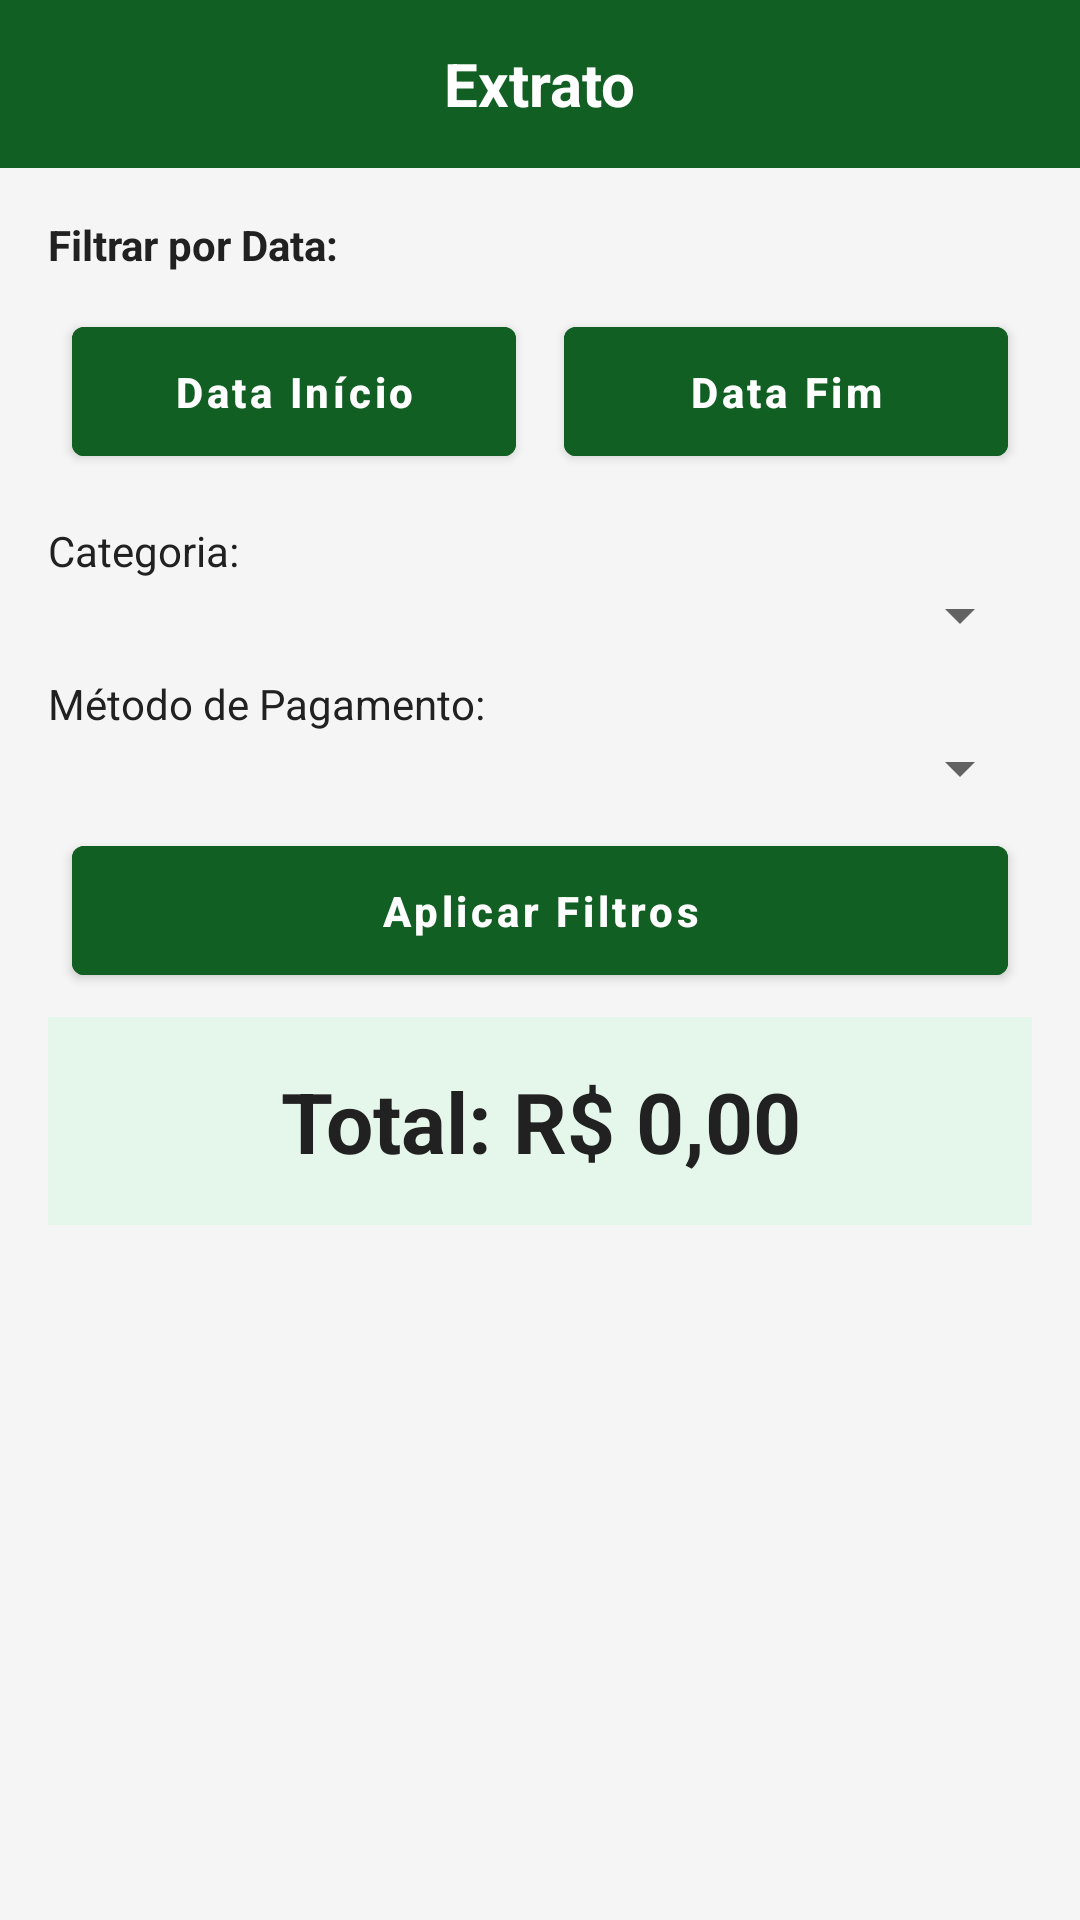

Write the Android layout XML for this screen, with the resource values it uses.
<!-- AndroidManifest.xml: application theme Theme.Controlefinanceiro -->
<!-- res/layout/activity_extrato_despesas.xml -->
<?xml version="1.0" encoding="utf-8"?>
<LinearLayout xmlns:android="http://schemas.android.com/apk/res/android"
    xmlns:app="http://schemas.android.com/apk/res-auto"
    android:orientation="vertical"
    android:layout_width="match_parent"
    android:layout_height="match_parent"
    android:background="@color/background">

    <RelativeLayout
        android:layout_width="match_parent"
        android:layout_height="56dp"
        android:background="@color/primary"
        android:paddingStart="12dp"
        android:paddingEnd="12dp"
        android:gravity="center_vertical">

        <ImageView
            android:id="@+id/btnVoltar"
            android:layout_width="24dp"
            android:layout_height="24dp"
            android:layout_centerVertical="true"
            android:src="@drawable/ic_arrow_back"
            android:tint="@color/white"
            android:contentDescription="Voltar"
            android:clickable="true"
            android:focusable="true" />

        <TextView
            android:layout_width="wrap_content"
            android:layout_height="wrap_content"
            android:text="Extrato"
            android:textColor="@color/white"
            android:textSize="20sp"
            android:textStyle="bold"
            android:layout_centerInParent="true" />
    </RelativeLayout>

    <LinearLayout
        android:orientation="vertical"
        android:layout_width="match_parent"
        android:layout_height="match_parent"
        android:padding="16dp"
        android:layout_weight="1">

        <TextView
            android:layout_width="match_parent"
            android:layout_height="wrap_content"
            android:text="Filtrar por Data:"
            android:textStyle="bold"
            android:textColor="@color/textPrimary"
            android:paddingBottom="4dp" />

        <LinearLayout
            android:orientation="horizontal"
            android:layout_width="match_parent"
            android:layout_height="wrap_content"
            android:weightSum="2">

            <com.google.android.material.button.MaterialButton
                android:id="@+id/btnDataInicio"
                android:layout_weight="1"
                android:layout_width="0dp"
                android:layout_height="wrap_content"
                android:text="Data Início"
                style="@style/AppButton"
                android:textAllCaps="false" />

            <com.google.android.material.button.MaterialButton
                android:id="@+id/btnDataFim"
                android:layout_weight="1"
                android:layout_width="0dp"
                android:layout_height="wrap_content"
                android:text="Data Fim"
                style="@style/AppButton"
                android:textAllCaps="false"
                android:layout_marginStart="8dp" />
        </LinearLayout>

        <TextView
            android:layout_width="match_parent"
            android:layout_height="wrap_content"
            android:text="Categoria:"
            android:textColor="@color/textPrimary"
            android:paddingTop="8dp" />

        <Spinner
            android:id="@+id/spinnerCategoria"
            android:layout_width="match_parent"
            android:layout_height="wrap_content" />

        <TextView
            android:layout_width="match_parent"
            android:layout_height="wrap_content"
            android:text="Método de Pagamento:"
            android:textColor="@color/textPrimary"
            android:paddingTop="8dp" />

        <Spinner
            android:id="@+id/spinnerMetodo"
            android:layout_width="match_parent"
            android:layout_height="wrap_content" />

        <com.google.android.material.button.MaterialButton
            android:id="@+id/btnAplicarFiltros"
            android:layout_width="match_parent"
            android:layout_height="wrap_content"
            android:text="Aplicar Filtros"
            style="@style/AppButton"
            android:layout_marginTop="12dp"
            android:textAllCaps="false" />

        <TextView
            android:id="@+id/txtValorTotalExtrato"
            android:layout_width="match_parent"
            android:layout_height="wrap_content"
            android:text="Total: R$ 0,00"
            android:textSize="28sp"
            android:textStyle="bold"
            android:textColor="@color/textPrimary"
            android:gravity="center"
            android:background="@color/blockCurrent"
            android:padding="16dp"
            android:layout_marginBottom="8dp" />

        <androidx.recyclerview.widget.RecyclerView
            android:id="@+id/recyclerExtrato"
            android:layout_width="match_parent"
            android:layout_height="0dp"
            android:layout_weight="1" />
    </LinearLayout>
</LinearLayout>
<!-- resources referenced by this layout -->
<resources>
  <color name="background">#F5F5F5</color>
  <color name="blockCurrent">#E5F6EB</color>
  <color name="primary">#115F22</color>
  <color name="textPrimary">#212121</color>
  <color name="white">#FFFFFF</color>
  <style name="AppButton">
          <item name="android:backgroundTint">@color/primary</item>
          <item name="android:textColor">@color/white</item>
          <item name="android:padding">12dp</item>
          <item name="android:layout_margin">8dp</item>
          <item name="android:textStyle">bold</item>
              </style>
  <style name="Theme.Controlefinanceiro" parent="Theme.MaterialComponents.DayNight.NoActionBar">
          <item name="colorPrimary">@color/purple_500</item>
          <item name="colorPrimaryVariant">@color/purple_700</item>
          <item name="colorOnPrimary">@android:color/white</item>
          <item name="android:windowBackground">@color/white</item>
      </style>
  <color name="purple_500">#6200EE</color>
  <color name="purple_700">#3700B3</color>
</resources>
